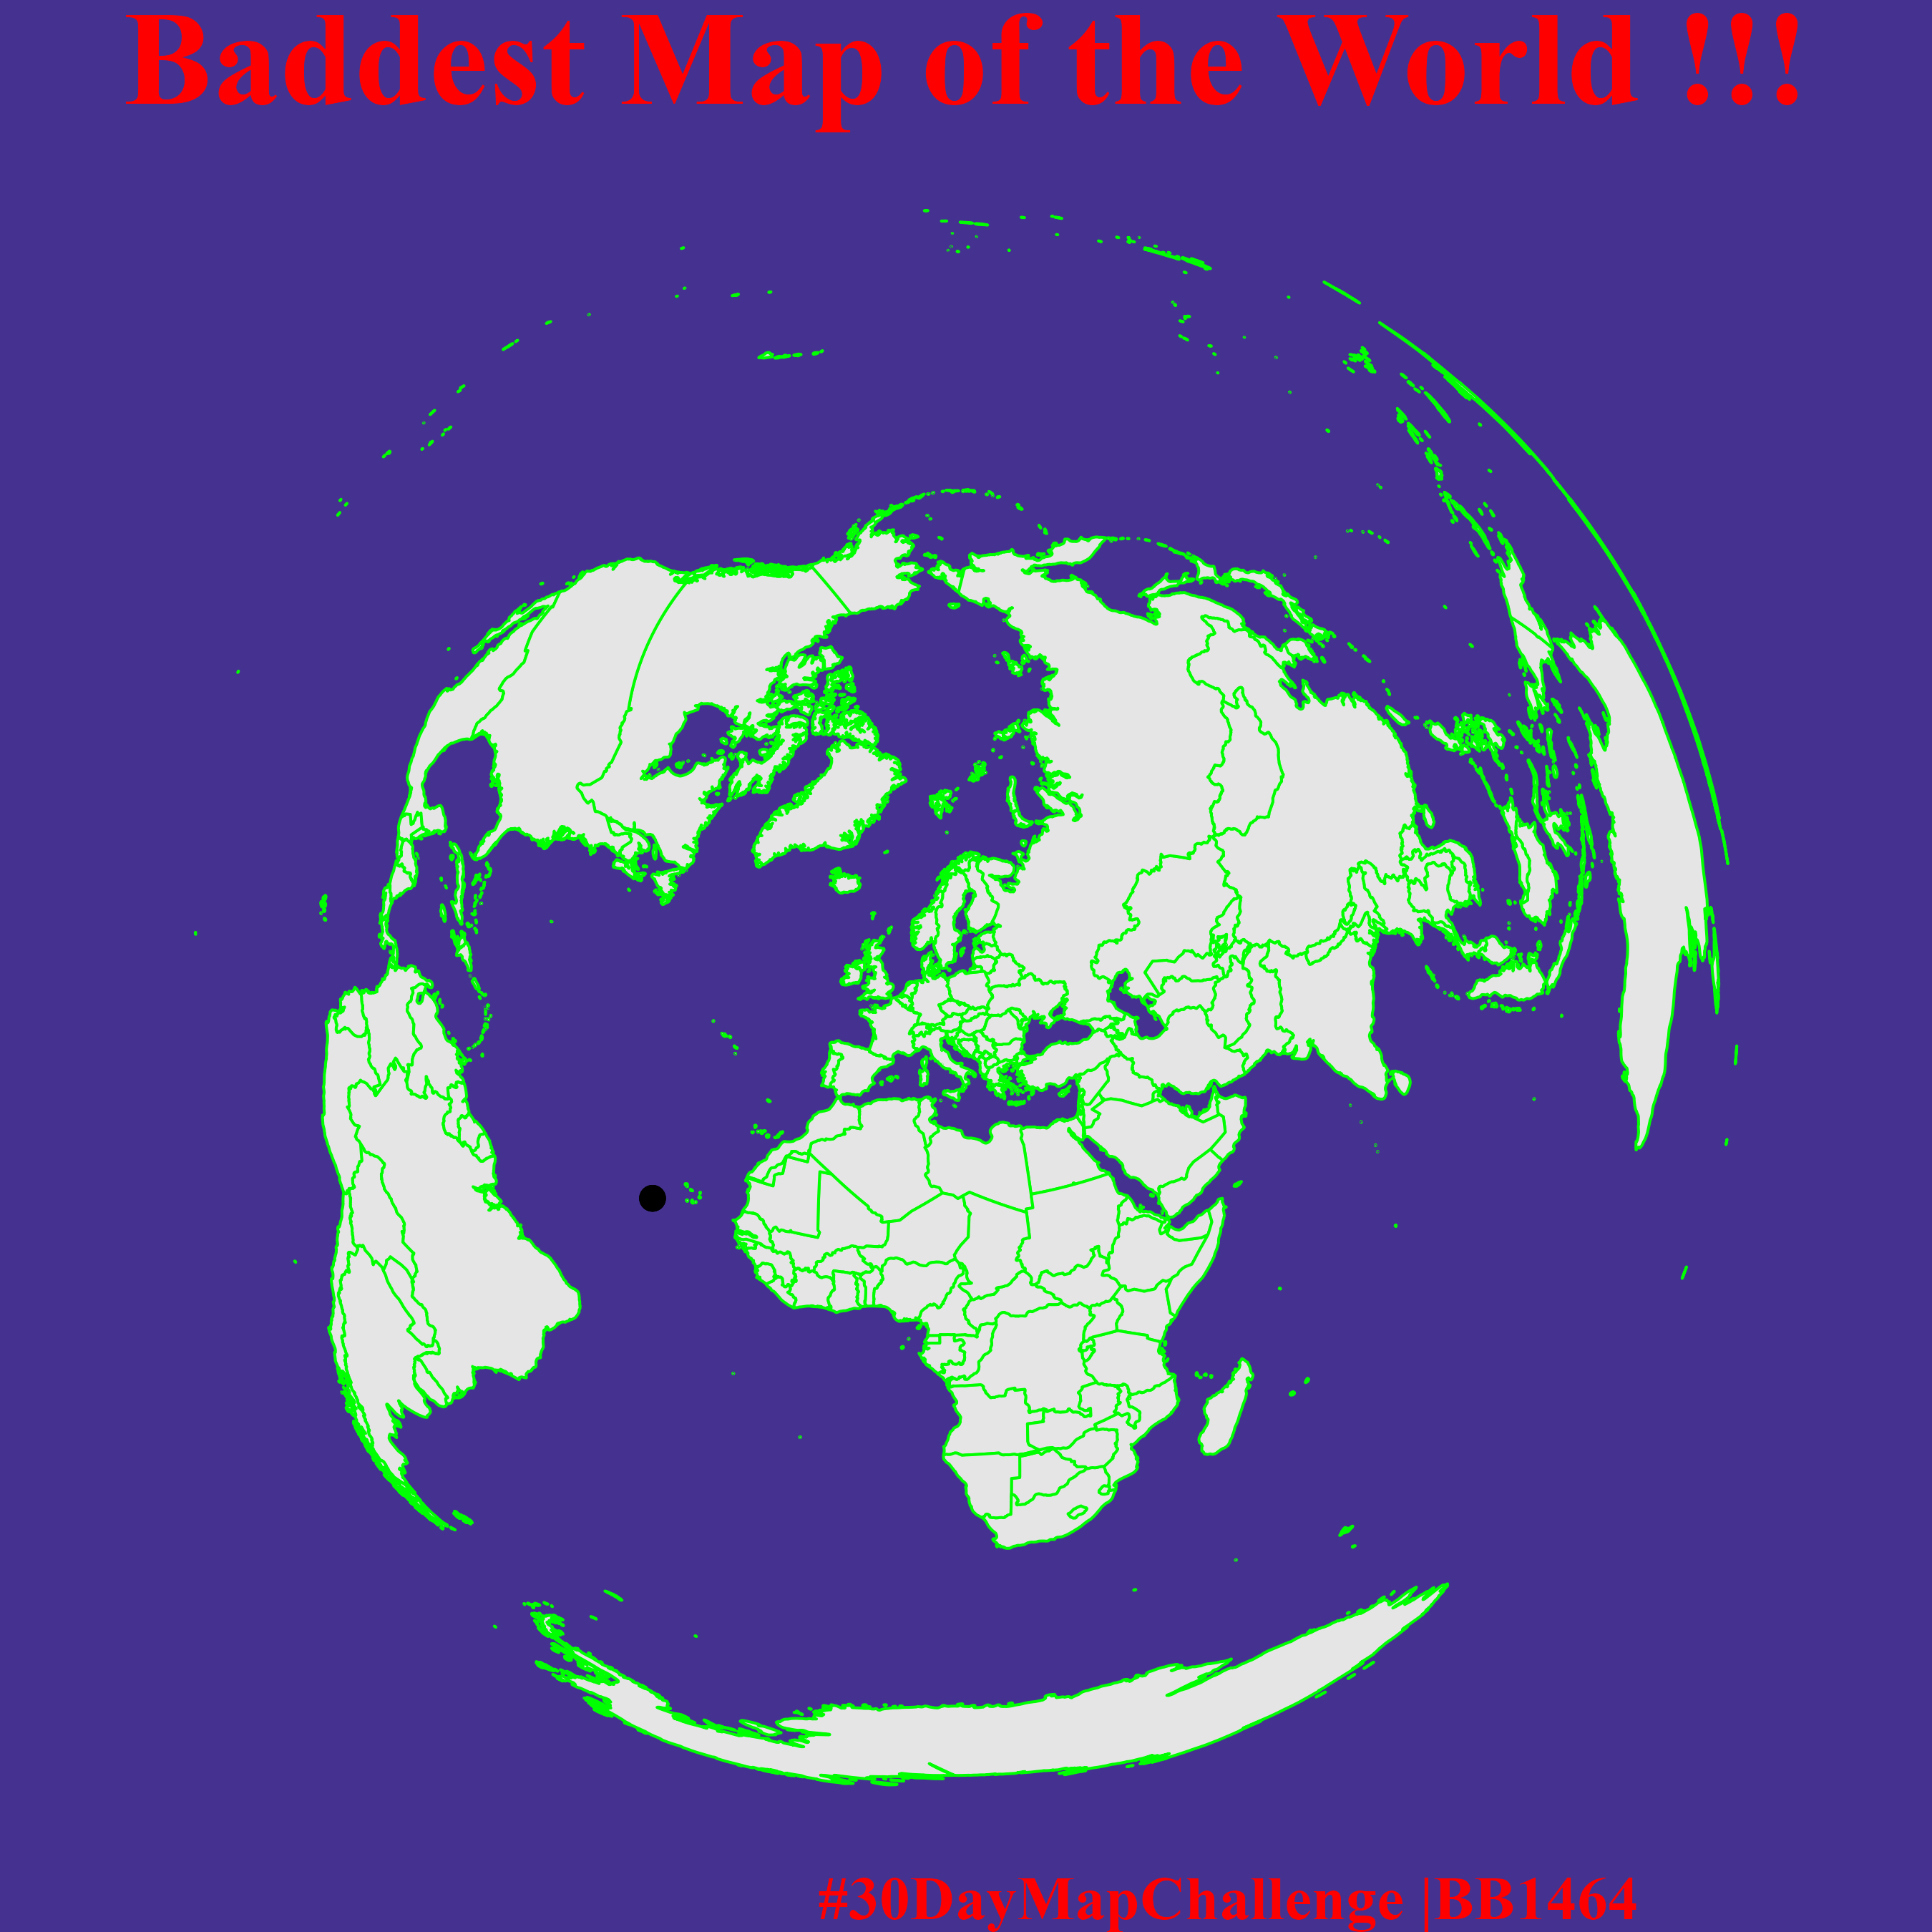

Here is the R script that generated this plot:

# Load the Required Packages -----------------------------------

library(ggplot2)
library(sf)
library(rnaturalearth)

# assign a projection, for example ... 
crs <- 3035

# get data for the world map and assign the projection
world <- ne_countries(scale = "medium", returnclass = "sf")
world <- st_transform(world, crs = crs)

# create data frame with three points, convert it to a spatial object 
# and assign the same projection
points <- data.frame(longitude = c(-105.2519, 10.7500, 2.9833),
                     latitude = c(40.0274, 59.9500, 39.6167))

points <-  st_as_sf(points, coords = c("longitude", "latitude"), crs = crs)

# plot the data with ggplot2:
ggplot() + 
  geom_sf(data = world,col='green') +
  geom_sf(data = points, color = "black",size=4)+
  theme_void()+
  labs(title = 'Baddest Map of the World !!!',caption = '#30DayMapChallenge |BB1464')+
theme(plot.background = element_rect(fill = '#453290',colour=NA),plot.caption = element_text(family = 'serif',face = 'bold',colour = 'red',size = 23,hjust = 0.8),plot.title = element_text(family = 'serif',face = 'bold',colour = 'red',size = 50,hjust = 0.5),panel.background = element_rect(fill = '#453290',colour = NA))


## Save the Plot

ggsave('Day10.png',path = here::here('2022/Day10-Bad-Map/'),width = 10,height = 10,dpi = 270)
